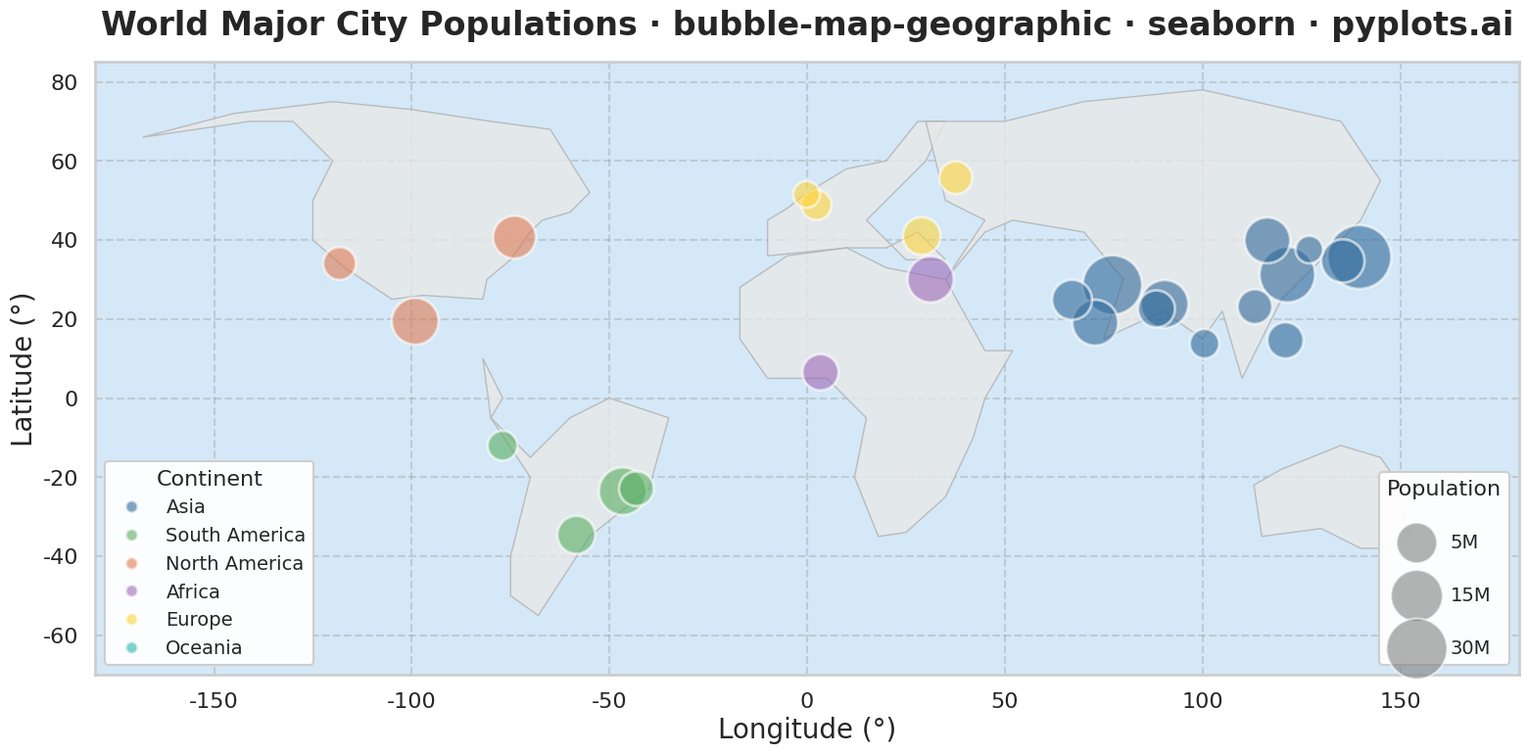

Python code for this plot:
""" pyplots.ai
bubble-map-geographic: Bubble Map with Sized Geographic Markers
Library: seaborn 0.13.2 | Python 3.13.11
Quality: 92/100 | Created: 2026-01-10
"""

import matplotlib.pyplot as plt
import numpy as np
import pandas as pd
import seaborn as sns


# Simplified world coastline polygons (major continents outline)
WORLD_COASTLINES = [
    # North America
    [
        (-168, 66),
        (-141, 70),
        (-130, 70),
        (-120, 60),
        (-125, 50),
        (-125, 40),
        (-117, 33),
        (-105, 25),
        (-97, 26),
        (-82, 25),
        (-81, 30),
        (-75, 35),
        (-70, 42),
        (-67, 45),
        (-60, 47),
        (-55, 52),
        (-60, 60),
        (-65, 68),
        (-80, 70),
        (-100, 73),
        (-120, 75),
        (-145, 72),
        (-168, 66),
    ],
    # South America
    [
        (-82, 10),
        (-77, 0),
        (-80, -5),
        (-70, -15),
        (-60, -5),
        (-50, 0),
        (-35, -5),
        (-40, -23),
        (-55, -35),
        (-68, -55),
        (-75, -50),
        (-75, -40),
        (-70, -20),
        (-80, -5),
        (-82, 10),
    ],
    # Europe
    [
        (-10, 36),
        (-10, 45),
        (-5, 48),
        (0, 52),
        (5, 55),
        (10, 58),
        (20, 60),
        (28, 70),
        (35, 70),
        (30, 60),
        (25, 55),
        (20, 50),
        (15, 45),
        (20, 40),
        (25, 35),
        (35, 35),
        (28, 42),
        (20, 38),
        (10, 38),
        (-10, 36),
    ],
    # Africa
    [
        (-17, 15),
        (-17, 28),
        (-5, 36),
        (10, 38),
        (20, 33),
        (35, 30),
        (45, 12),
        (52, 12),
        (45, 0),
        (42, -10),
        (35, -25),
        (25, -34),
        (18, -35),
        (12, -20),
        (15, -5),
        (5, 5),
        (-10, 5),
        (-17, 15),
    ],
    # Asia
    [
        (35, 30),
        (45, 42),
        (52, 45),
        (70, 42),
        (80, 30),
        (75, 15),
        (90, 22),
        (100, 15),
        (105, 22),
        (110, 5),
        (120, 25),
        (130, 35),
        (140, 45),
        (145, 55),
        (135, 70),
        (100, 78),
        (70, 75),
        (50, 70),
        (30, 70),
        (35, 50),
        (45, 45),
        (35, 30),
    ],
    # Australia
    [
        (113, -22),
        (120, -18),
        (135, -12),
        (145, -15),
        (152, -25),
        (150, -38),
        (140, -38),
        (130, -33),
        (115, -35),
        (113, -22),
    ],
]

# Data: World cities with populations (millions)
np.random.seed(42)

cities_data = {
    "city": [
        "Tokyo",
        "Delhi",
        "Shanghai",
        "Sao Paulo",
        "Mexico City",
        "Cairo",
        "Mumbai",
        "Beijing",
        "Dhaka",
        "Osaka",
        "New York",
        "Karachi",
        "Buenos Aires",
        "Istanbul",
        "Kolkata",
        "Manila",
        "Lagos",
        "Rio de Janeiro",
        "Guangzhou",
        "Los Angeles",
        "Moscow",
        "Paris",
        "Bangkok",
        "London",
        "Lima",
        "Seoul",
        "Sydney",
    ],
    "latitude": [
        35.68,
        28.61,
        31.23,
        -23.55,
        19.43,
        30.04,
        19.08,
        39.90,
        23.81,
        34.69,
        40.71,
        24.86,
        -34.60,
        41.01,
        22.57,
        14.60,
        6.52,
        -22.91,
        23.13,
        34.05,
        55.76,
        48.86,
        13.76,
        51.51,
        -12.05,
        37.57,
        -33.87,
    ],
    "longitude": [
        139.69,
        77.21,
        121.47,
        -46.63,
        -99.13,
        31.24,
        72.88,
        116.41,
        90.41,
        135.50,
        -74.01,
        67.01,
        -58.38,
        28.98,
        88.36,
        120.98,
        3.38,
        -43.17,
        113.26,
        -118.24,
        37.62,
        2.35,
        100.50,
        -0.13,
        -77.04,
        127.00,
        151.21,
    ],
    "population": [
        37.4,
        32.9,
        29.2,
        22.4,
        21.8,
        21.3,
        21.0,
        20.9,
        22.5,
        19.1,
        18.8,
        16.8,
        15.5,
        15.4,
        14.9,
        14.4,
        14.4,
        13.6,
        13.5,
        12.5,
        12.5,
        11.1,
        10.7,
        9.5,
        10.9,
        9.8,
        5.4,
    ],
    "continent": [
        "Asia",
        "Asia",
        "Asia",
        "South America",
        "North America",
        "Africa",
        "Asia",
        "Asia",
        "Asia",
        "Asia",
        "North America",
        "Asia",
        "South America",
        "Europe",
        "Asia",
        "Asia",
        "Africa",
        "South America",
        "Asia",
        "North America",
        "Europe",
        "Europe",
        "Asia",
        "Europe",
        "South America",
        "Asia",
        "Oceania",
    ],
}

df = pd.DataFrame(cities_data)

# Scale bubble sizes: area proportional to population using sqrt scaling
# Bubble map emphasizes size encoding - use larger range than scatter
min_size = 120
max_size = 2200
df["bubble_size"] = min_size + (max_size - min_size) * (np.sqrt(df["population"]) / np.sqrt(df["population"].max()))

# Set seaborn theme
sns.set_theme(style="whitegrid", context="talk", font_scale=1.1)

# Create figure
fig, ax = plt.subplots(figsize=(16, 9))

# Set map extent
ax.set_xlim(-180, 180)
ax.set_ylim(-70, 85)
ax.set_aspect("equal")

# Draw simplified coastlines as background
for coastline in WORLD_COASTLINES:
    if len(coastline) > 2:
        lons = [p[0] for p in coastline]
        lats = [p[1] for p in coastline]
        ax.fill(lons, lats, color="#e8e8e8", edgecolor="#b0b0b0", linewidth=1, alpha=0.8, zorder=1)

# Ocean background
ax.set_facecolor("#d4e8f7")

# Color palette for continents
continent_palette = {
    "Asia": "#306998",
    "Europe": "#FFD43B",
    "North America": "#E07B53",
    "South America": "#5AAE61",
    "Africa": "#9D6AB8",
    "Oceania": "#2DB5AE",
}

# Plot bubbles using seaborn scatterplot
# Use size parameter with explicit sizes tuple for bubble encoding
sns.scatterplot(
    data=df,
    x="longitude",
    y="latitude",
    hue="continent",
    size="population",
    sizes=(min_size, max_size),
    palette=continent_palette,
    alpha=0.6,
    edgecolor="white",
    linewidth=2,
    ax=ax,
    zorder=3,
    legend="full",
)

# Customize legends - separate continent and size legends
handles, labels = ax.get_legend_handles_labels()

# Find indices for continent legend (skip size entries)
continent_indices = [i for i, label in enumerate(labels) if label in continent_palette]
continent_handles = [handles[i] for i in continent_indices]
continent_labels = [labels[i] for i in continent_indices]

# Continent legend
legend1 = ax.legend(
    continent_handles,
    continent_labels,
    loc="lower left",
    fontsize=14,
    title="Continent",
    title_fontsize=16,
    framealpha=0.95,
    edgecolor="#cccccc",
)
ax.add_artist(legend1)

# Size legend showing population scale
size_legend_pops = [5, 15, 30]
size_legend_elements = []
for pop in size_legend_pops:
    size = min_size + (max_size - min_size) * (np.sqrt(pop) / np.sqrt(df["population"].max()))
    elem = plt.scatter([], [], s=size, c="gray", alpha=0.6, edgecolor="white", linewidth=1.5)
    size_legend_elements.append(elem)

size_legend = ax.legend(
    handles=size_legend_elements,
    labels=[f"{p}M" for p in size_legend_pops],
    loc="lower right",
    fontsize=14,
    title="Population",
    title_fontsize=16,
    framealpha=0.95,
    edgecolor="#cccccc",
    labelspacing=1.8,
)

# Labels and styling
ax.set_xlabel("Longitude (°)", fontsize=20)
ax.set_ylabel("Latitude (°)", fontsize=20)
ax.set_title(
    "World Major City Populations · bubble-map-geographic · seaborn · pyplots.ai",
    fontsize=24,
    fontweight="bold",
    pad=20,
)
ax.tick_params(axis="both", labelsize=16)

# Subtle grid
ax.grid(True, alpha=0.3, linestyle="--", color="#888888")
ax.set_axisbelow(True)

plt.tight_layout()
plt.savefig("plot.png", dpi=300, bbox_inches="tight")
